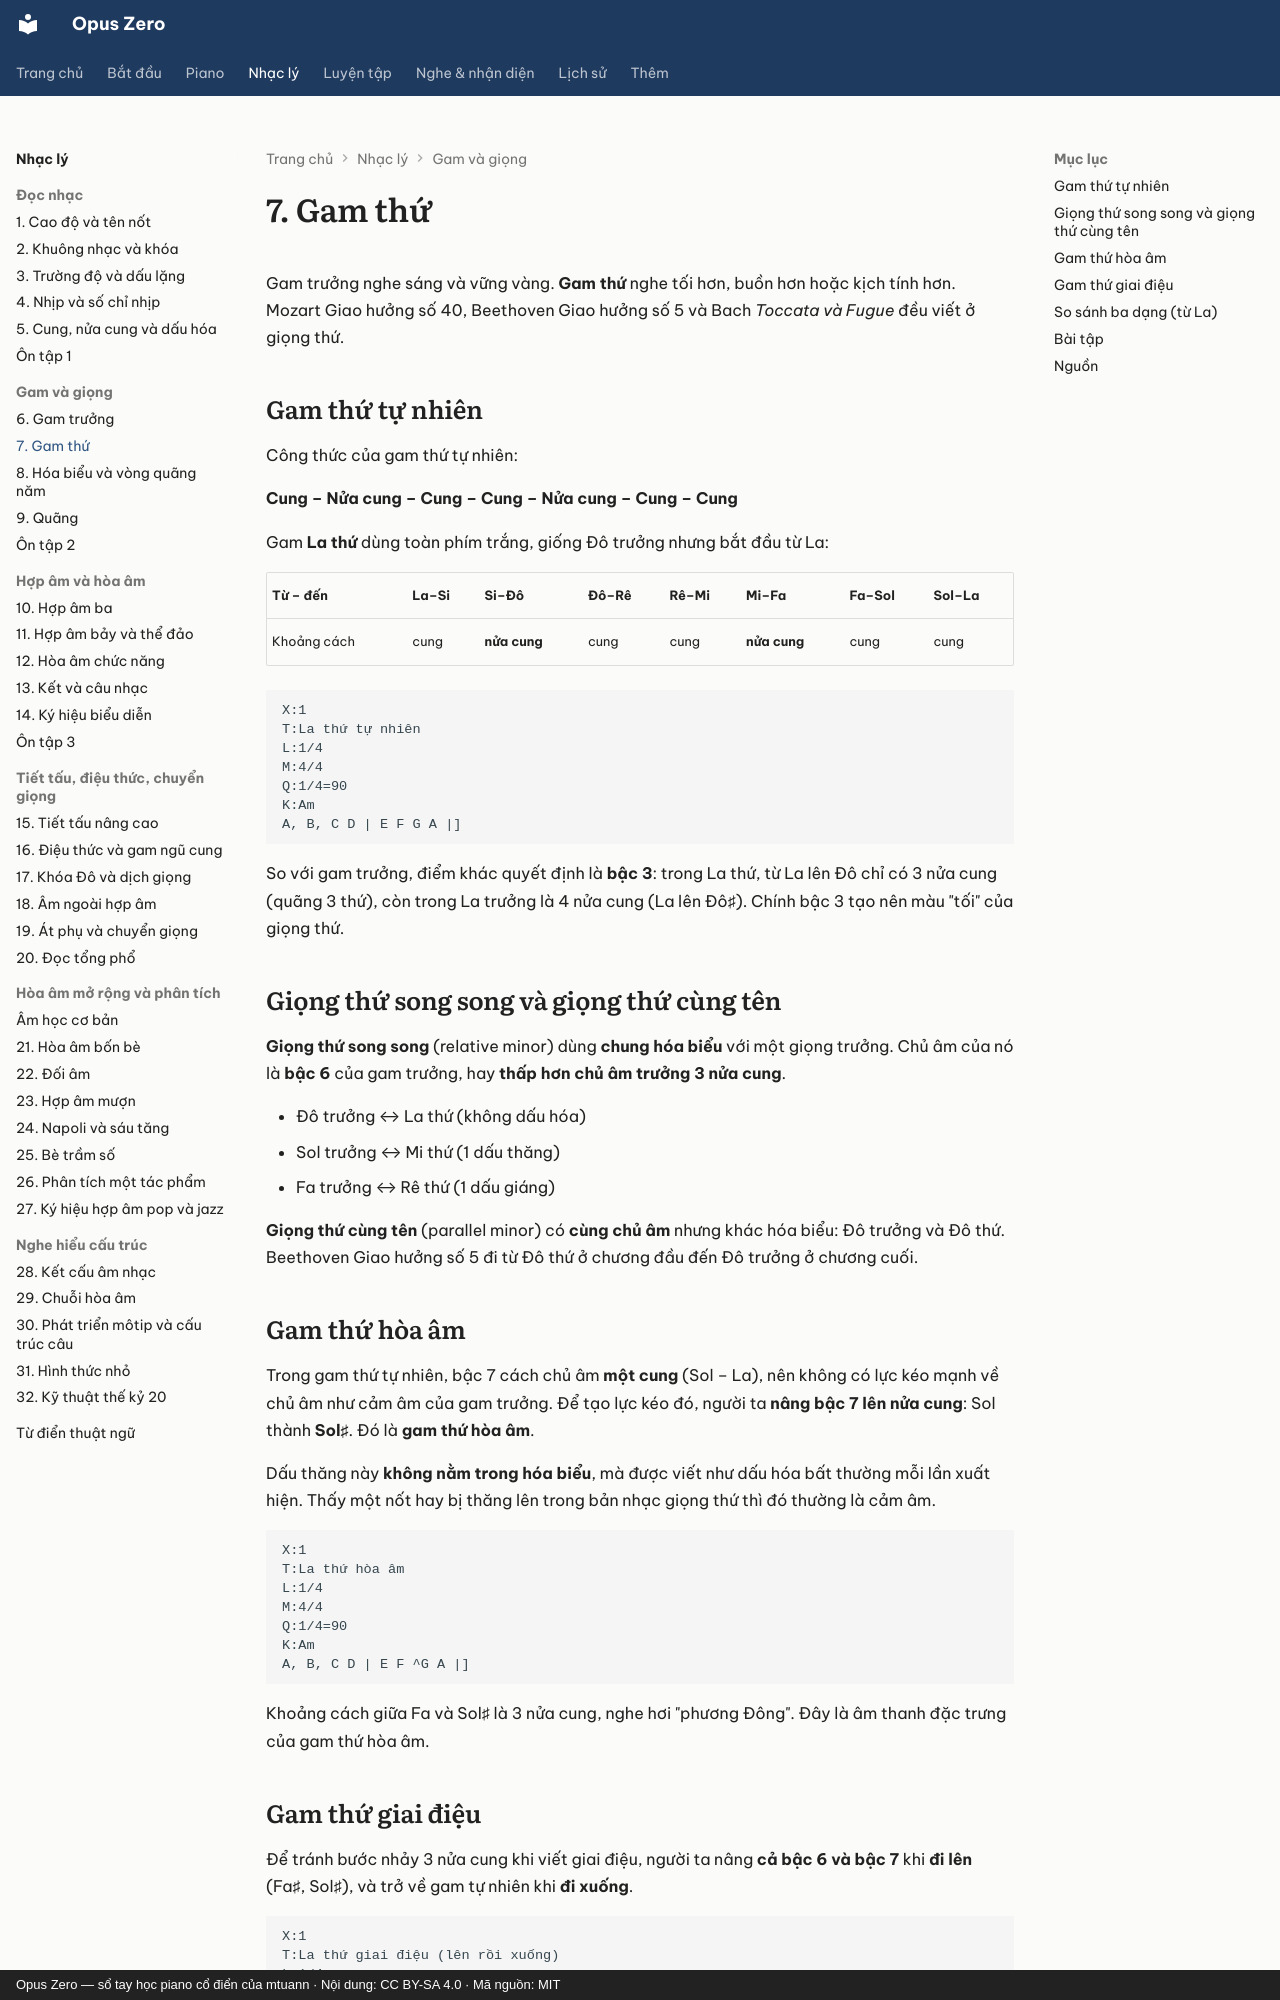

repository: mtuann/opus-zero · page: nhac-ly/07-gam-thu/index.html · generator: mkdocs · copyright: Opus Zero — sổ tay học piano cổ điển của mtuann · Nội dung: CC BY-SA 4.0 · Mã nguồn: MIT

# 7. Gam thứ

Gam trưởng nghe sáng và vững vàng. **Gam thứ** nghe tối hơn, buồn hơn hoặc kịch tính hơn. Mozart Giao hưởng số 40, Beethoven Giao hưởng số 5 và Bach *Toccata và Fugue* đều viết ở giọng thứ.

## Gam thứ tự nhiên

Công thức của gam thứ tự nhiên:

**Cung – Nửa cung – Cung – Cung – Nửa cung – Cung – Cung**

Gam **La thứ** dùng toàn phím trắng, giống Đô trưởng nhưng bắt đầu từ La:

| Từ – đến | La–Si | Si–Đô | Đô–Rê | Rê–Mi | Mi–Fa | Fa–Sol | Sol–La |
|---|---|---|---|---|---|---|---|
| Khoảng cách | cung | **nửa cung** | cung | cung | **nửa cung** | cung | cung |

```abc
X:1
T:La thứ tự nhiên
L:1/4
M:4/4
Q:1/4=90
K:Am
A, B, C D | E F G A |]
```

So với gam trưởng, điểm khác quyết định là **bậc 3**: trong La thứ, từ La lên Đô chỉ có 3 nửa cung (quãng 3 thứ), còn trong La trưởng là 4 nửa cung (La lên Đô♯). Chính bậc 3 tạo nên màu "tối" của giọng thứ.

<div class="oz-piano" data-range="A3-A4" data-notes="A3 B3 C4 D4 E4 F4 G4 A4"></div>

## Giọng thứ song song và giọng thứ cùng tên

**Giọng thứ song song** (relative minor) dùng **chung hóa biểu** với một giọng trưởng. Chủ âm của nó là **bậc 6** của gam trưởng, hay **thấp hơn chủ âm trưởng 3 nửa cung**.

- Đô trưởng ↔ La thứ (không dấu hóa)
- Sol trưởng ↔ Mi thứ (1 dấu thăng)
- Fa trưởng ↔ Rê thứ (1 dấu giáng)

**Giọng thứ cùng tên** (parallel minor) có **cùng chủ âm** nhưng khác hóa biểu: Đô trưởng và Đô thứ. Beethoven Giao hưởng số 5 đi từ Đô thứ ở chương đầu đến Đô trưởng ở chương cuối.

## Gam thứ hòa âm

Trong gam thứ tự nhiên, bậc 7 cách chủ âm **một cung** (Sol – La), nên không có lực kéo mạnh về chủ âm như cảm âm của gam trưởng. Để tạo lực kéo đó, người ta **nâng bậc 7 lên nửa cung**: Sol thành **Sol♯**. Đó là **gam thứ hòa âm**.

Dấu thăng này **không nằm trong hóa biểu**, mà được viết như dấu hóa bất thường mỗi lần xuất hiện. Thấy một nốt hay bị thăng lên trong bản nhạc giọng thứ thì đó thường là cảm âm.

```abc
X:1
T:La thứ hòa âm
L:1/4
M:4/4
Q:1/4=90
K:Am
A, B, C D | E F ^G A |]
```

Khoảng cách giữa Fa và Sol♯ là 3 nửa cung, nghe hơi "phương Đông". Đây là âm thanh đặc trưng của gam thứ hòa âm.
